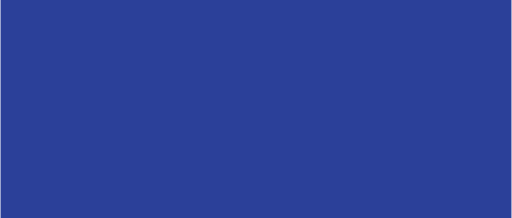
t = 0.00 s
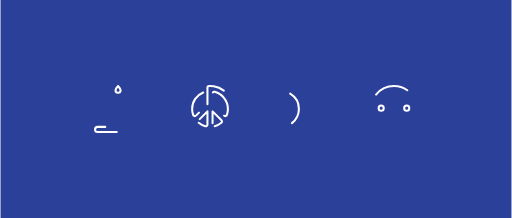
t = 0.56 s
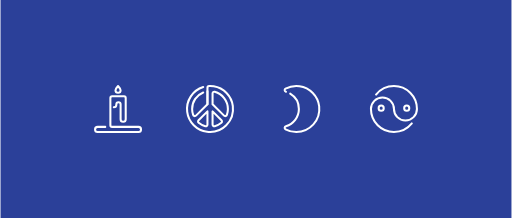
t = 1.20 s
t = 1.65 s: frame unchanged from t = 1.20 s, image omitted
t = 2.10 s: frame unchanged from t = 1.20 s, image omitted
t = 2.55 s: frame unchanged from t = 1.20 s, image omitted

The animated SVG that drew these frames (rendered in a browser with its animation timeline set to each time). Animation: 1 CSS @keyframes rule; one cycle of 3.00 s, repeats indefinitely.

<svg version="1.1" xmlns="http://www.w3.org/2000/svg" viewBox="0 0 3000 1280">

  <style>
    .sapphire{fill:#2B4099;}

  	.myStroke{
    fill:none;
  	stroke-linecap:round;
  	stroke-linejoin:round;
  	stroke-miterlimit:10;
  	}

    .ic {
      animation-name:draw;
      animation-iteration-count:infinite;
      animation-duration:3s;
      stroke-dasharray:2000;
      stroke-dashoffset:2000;
      animation-direction:alternate-reverse;
      animation-fill-mode:both;
      animation-timing-function:ease-in;
    }

    @keyframes draw {
      0% {stroke-dashoffset:0;}
      25% {stroke-dashoffset:0;}
      85% {stroke-dashoffset:2000;}
      100% {stroke-dashoffset:2000;}
    }

    .ic-01:hover {
      stroke:#cc2954;
      stroke-width:12px;
    }
    .ic-02:hover {
      stroke:#ff7733;
      stroke-width:12px;
    }
    .ic-03:hover {
      stroke:#ffb727;
      stroke-width:12px;
    }
    .ic-04:hover {
      stroke:#f2f230;
      stroke-width:12px;
    }
    
  </style>
  <path class="sapphire" d="M0 0h3000v1280H0z"/>

  <g class="ic" stroke="#FFFFFF" stroke-width="12px">
    <g class="ic-01">
      <path class="myStroke" d="M675 530c0-8.28 15-25 15-25s15 16.72 15 25c0 8.28-6.72 15-15 15s-15-6.72-15-15zM615 745h-45c-8.28 0-15 6.72-15 15 0 8.28 6.72 15 15 15h240c8.28 0 15-6.72 15-15 0-8.28-6.72-15-15-15H655c-5.52 0-10-4.48-10-10V575c0-5.52 4.48-10 10-10h70c5.52 0 10 4.48 10 10v125c0 8.28-6.72 15-15 15-8.28 0-15-6.72-15-15v-87.5c0-6.9-5.6-12.5-12.5-12.5s-12.5 5.6-12.5 12.5v2.5c0 8.28-6.72 15-15 15"/>
    </g>
    <g class="ic-02">
      <path class="myStroke" d="M1312.39 678.95c5.27 5.27 14.11 3.09 16.6-3.93 3.89-10.95 6.01-22.73 6.01-35.02 0-48.46-32.86-89.14-77.49-101.23-6.31-1.71-12.51 3.18-12.51 9.71v63.07l67.39 67.4zM1163.41 721.14c11.29 9.26 24.56 16.18 39.07 20.09 6.31 1.7 12.52-3.16 12.52-9.7v-77.55l-52.29 52.29c-4.18 4.19-3.88 11.12.7 14.87zM1190 543.02c-38.14 15.71-65 53.17-65 96.98 0 12.28 2.13 24.07 6.01 35.02 2.49 7.02 11.33 9.19 16.6 3.93l67.39-67.39v-75.37M1257.52 741.23c14.51-3.92 27.77-10.83 39.07-20.09 4.58-3.75 4.89-10.68.7-14.86L1245 653.99v77.55c0 6.53 6.21 11.39 12.52 9.69z"/>
      <path class="myStroke" d="M1215 611.56v-96.44c0-5.48 4.41-9.82 9.89-10.03 8.79-.33 17.79.18 26.92 1.61 58.36 9.13 104.67 57.09 112.08 115.69 11.16 88.33-63.11 162.62-151.44 151.49-60.28-7.6-108.91-56.35-116.38-116.64-8.42-67.98 33.75-127.58 93.93-146.23"/>
    </g>
    <g class="ic-03">
    <path class="myStroke" d="M1700.67 549.99c30.6 18.31 51.1 51.74 51.1 90.01 0 47.88-32.08 88.19-75.91 100.78-8.66 2.49-10.5 14.11-2.56 18.36 18.92 10.11 40.52 15.86 63.47 15.86 79.59 0 143.09-68.87 134.16-150.26-6.66-60.68-55.02-110.36-115.52-118.48-29.87-4.01-58.15 1.79-82.12 14.61-3.73 1.99-5.29 5.61-5.01 9.14.32 4 2.99 7.89 7.59 9.21"/>
    </g>
    <g class="ic-04">
      <path class="myStroke" d="M2205 555.14c24.75-30.59 62.59-50.14 105-50.14 74.56 0 135 60.44 135 135 0 37.28-30.22 67.5-67.5 67.5S2310 677.28 2310 640s-30.22-67.5-67.5-67.5-67.5 30.22-67.5 67.5c0 74.56 60.44 135 135 135 42.41 0 80.26-19.56 105-50.15"/>
      <circle class="myStroke" cx="2235" cy="635" r="15"/>
      <circle class="myStroke" cx="2385" cy="635" r="15"/>
    </g>
  </g>

</svg>
